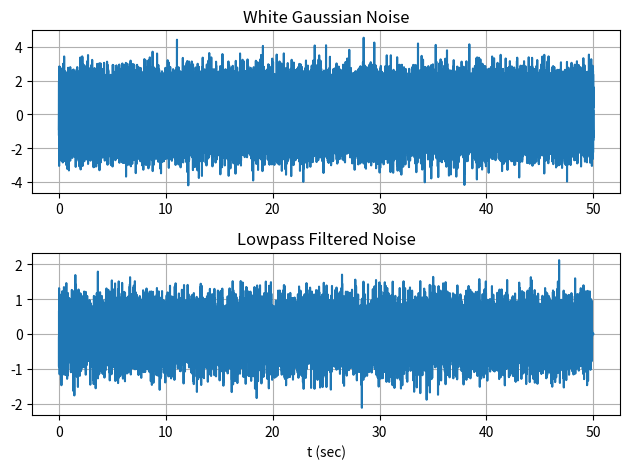
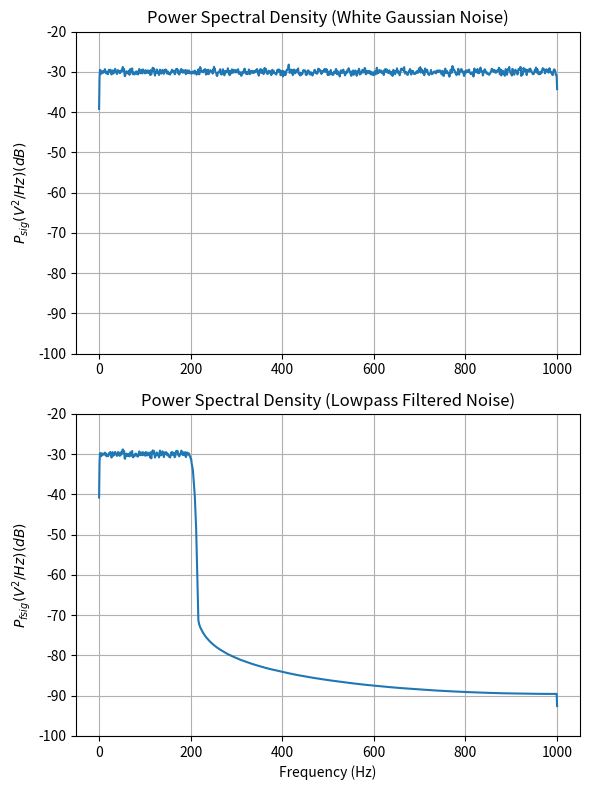

Write the Python code that produced these figures, in order.
'''
    Overlap-Add Convolution Method
    Recommended when one sequence is significantly longer than the other.
'''
import numpy as np
from scipy import signal
import matplotlib.pyplot as plt
# Generate a White Gaussian noise signal
# Filter it with a FIR lowpass filter
fs = 2000
fc = 0.2                        # relative cut off frequency
N = 100000
T = N / fs
L_filter = 512
L_seg = 2048
t = np.linspace(0,T,N)

# Create signal and filter it
rng = np.random.default_rng()
sig = rng.standard_normal(N)
filt = signal.firwin2(L_filter, [0, fc, fc+ 0.0125, 1],[1,1,0,0])
fsig = signal.oaconvolve(sig, filt)     # filter must be FIR
fsig = fsig[L_filter-1:]        # Trim the front end of the output to the same length as the input

# Display the PSD for the original noise and the filtered sequences
plt.figure()
plt.subplot(211)
plt.plot(t,sig)
plt.grid()
plt.title('White Gaussian Noise')
plt.subplot(212)
plt.plot(t,fsig)
plt.xlabel('t (sec)')
plt.grid()
plt.title('Lowpass Filtered Noise')
plt.tight_layout()
# Display the frequency response for the original and filtered sequences
f, Psig = signal.welch(sig,fs=fs,window='hamming',nperseg=L_seg,
        nfft=2048,detrend='linear',return_onesided=True,scaling='density')
f, Pfsig = signal.welch(fsig,fs=fs,window='hamming',nperseg=L_seg,
        nfft=2048,detrend='linear',return_onesided=True,scaling='density')
plt.figure(figsize=(6,8))
plt.subplot(211)
plt.plot(f, 10*np.log10(Psig))
plt.grid()
plt.ylim(-100,-20)
plt.ylabel(r'$P_{sig} (V^2 / Hz) (dB)$')
plt.title('Power Spectral Density (White Gaussian Noise)')
plt.subplot(212)
plt.plot(f, 10*np.log10(Pfsig))
plt.grid()
plt.ylim(-100,-20)
plt.xlabel('Frequency (Hz)')
plt.ylabel(r'$P_{fsig} (V^2 / Hz) (dB)$')
plt.title('Power Spectral Density (Lowpass Filtered Noise)')
plt.tight_layout()
plt.show()
